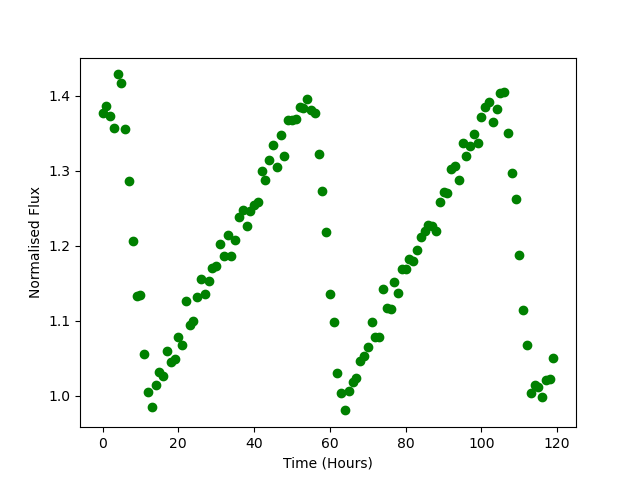

Source data for this figure (header and first rows):
Time, Flux
0.0, 1.378
1.0, 1.387
2.0, 1.373
3.0, 1.358
4.0, 1.429
5.0, 1.417
6.0, 1.356
7.0, 1.286
8.0, 1.206
9.0, 1.134
10.0, 1.134
11.0, 1.056
12.0, 1.005
13.0, 0.9844
14.0, 1.014
15.0, 1.031
16.0, 1.026
17.0, 1.059
18.0, 1.045
19.0, 1.049
20.0, 1.079
21.0, 1.067
22.0, 1.126
23.0, 1.094
24.0, 1.1
25.0, 1.131
26.0, 1.156
27.0, 1.136
28.0, 1.153
29.0, 1.17
30.0, 1.173
31.0, 1.202
32.0, 1.186
33.0, 1.215
34.0, 1.186
35.0, 1.208
36.0, 1.239
37.0, 1.247
38.0, 1.227
39.0, 1.246
40.0, 1.254
41.0, 1.259
42.0, 1.3
43.0, 1.287
44.0, 1.315
45.0, 1.335
46.0, 1.305
47.0, 1.348
48.0, 1.32
49.0, 1.369
50.0, 1.367
51.0, 1.369
52.0, 1.386
53.0, 1.383
54.0, 1.396
55.0, 1.382
56.0, 1.377
57.0, 1.322
58.0, 1.273
59.0, 1.219
... 60 more rows
